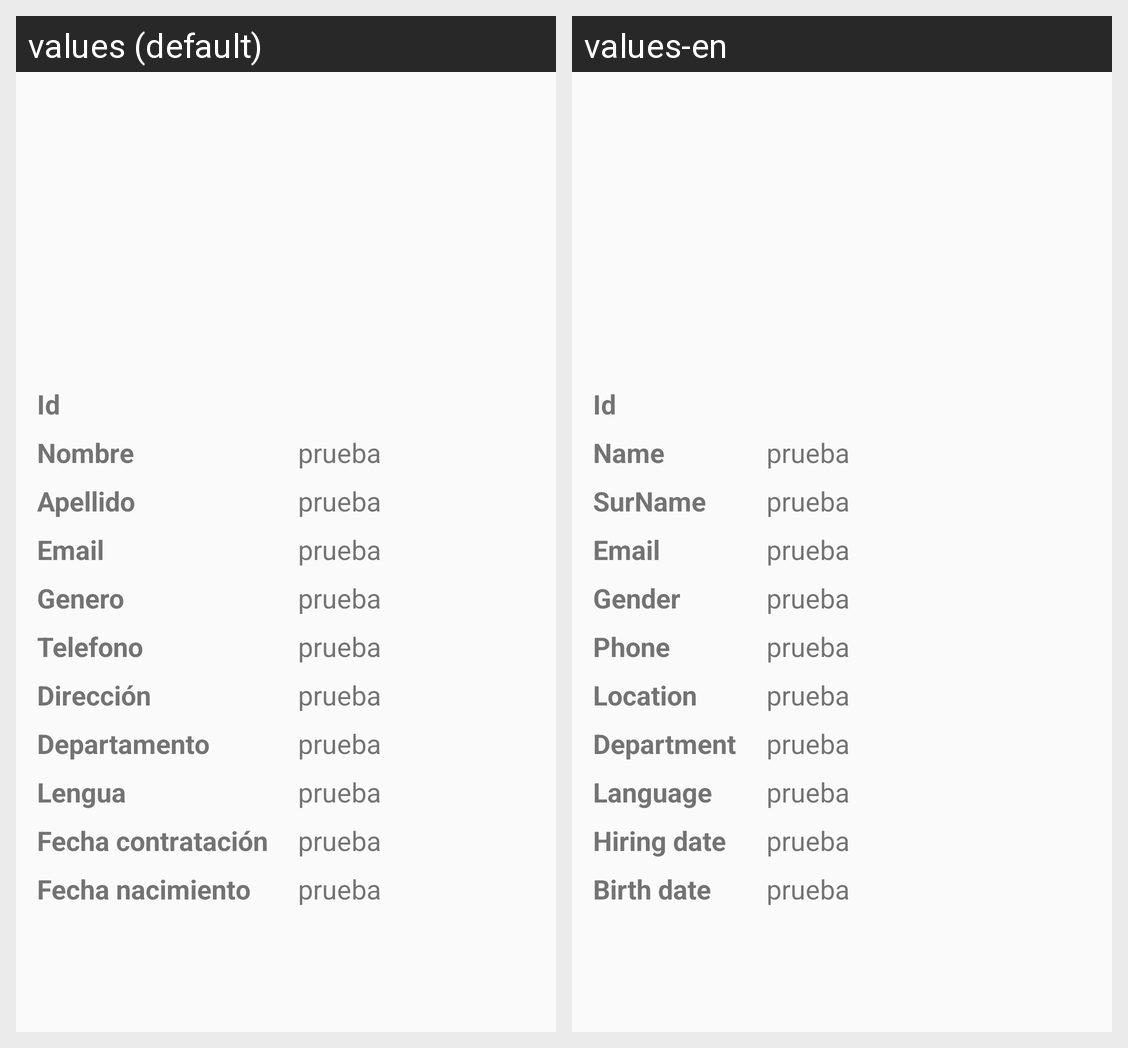

The same Android screen rendered under two of its app's locales, left to right. List the strings drawn on it with the default value and each locale's translation.
Android screen res/layout/activity_detalle_empleado.xml rendered under 2 locales, left to right: values (default), values-en. Device: Nexus 5 (rendered at 1080×1920; each locale shown at half size, 540×960, under a caption strip naming it); theme AppTheme.
Strings drawn on this screen, with the default value and each locale's value (text and hints the layout hard-codes, and strings that could not be matched under every locale, appear in the picture but are not listed):

id
  values: Id
  values-en: Id

nombre
  values: Nombre
  values-en: Name

apellido
  values: Apellido
  values-en: SurName

email
  values: Email
  values-en: Email

genero
  values: Genero
  values-en: Gender

telefono
  values: Telefono
  values-en: Phone

direccion
  values: Dirección
  values-en: Location

departamento
  values: Departamento
  values-en: Department

lengua
  values: Lengua
  values-en: Language

fecha_nacimiento
  values: Fecha nacimiento
  values-en: Birth date
